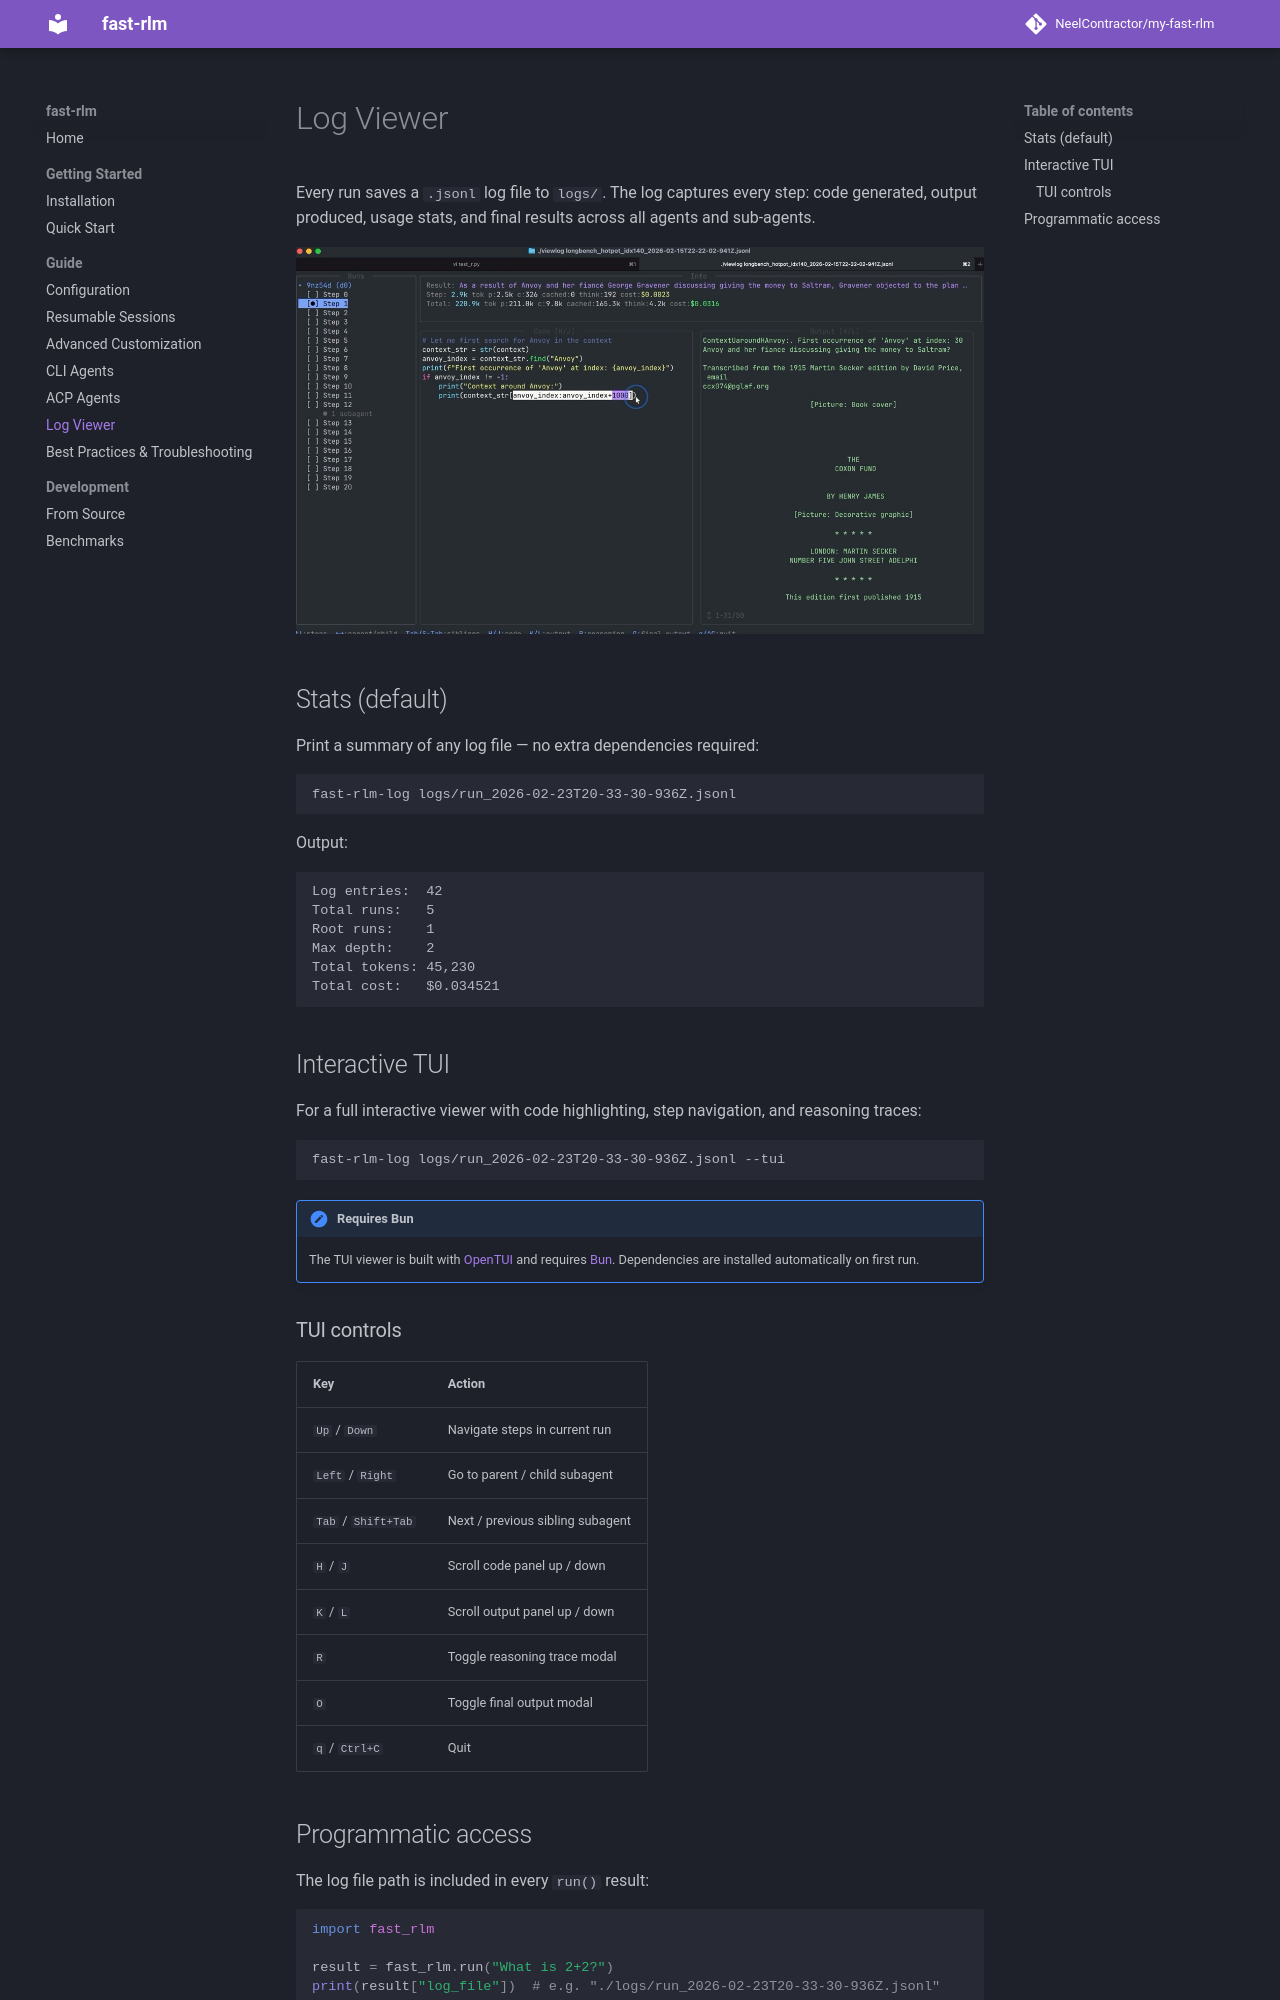

repository: NeelContractor/my-fast-rlm · page: guide/log-viewer/index.html · generator: mkdocs

# Log Viewer

Every run saves a `.jsonl` log file to `logs/`. The log captures every step: code generated, output produced, usage stats, and final results across all agents and sub-agents.

![TUI Log Viewer](../images/tui.jpeg)

## Stats (default)

Print a summary of any log file — no extra dependencies required:

```bash
fast-rlm-log logs/run_2026-02-23T20-33-30-936Z.jsonl
```

Output:

```
Log entries:  42
Total runs:   5
Root runs:    1
Max depth:    2
Total tokens: 45,230
Total cost:   $0.034521
```

## Interactive TUI

For a full interactive viewer with code highlighting, step navigation, and reasoning traces:

```bash
fast-rlm-log logs/run_2026-02-23T20-33-30-936Z.jsonl --tui
```

!!! note "Requires Bun"
    The TUI viewer is built with [OpenTUI](https://github.com/anthropics/opentui) and requires [Bun](https://bun.sh/). Dependencies are installed automatically on first run.

### TUI controls

| Key | Action |
|-----|--------|
| `Up` / `Down` | Navigate steps in current run |
| `Left` / `Right` | Go to parent / child subagent |
| `Tab` / `Shift+Tab` | Next / previous sibling subagent |
| `H` / `J` | Scroll code panel up / down |
| `K` / `L` | Scroll output panel up / down |
| `R` | Toggle reasoning trace modal |
| `O` | Toggle final output modal |
| `q` / `Ctrl+C` | Quit |
